Run: headless pygame with SDL's dummy video driver; simulated clock (each Clock.tick advances the game by its frame time, no real sleeping); random seed 0; keys injected as events and as key.get_pressed() state; no mouse input.
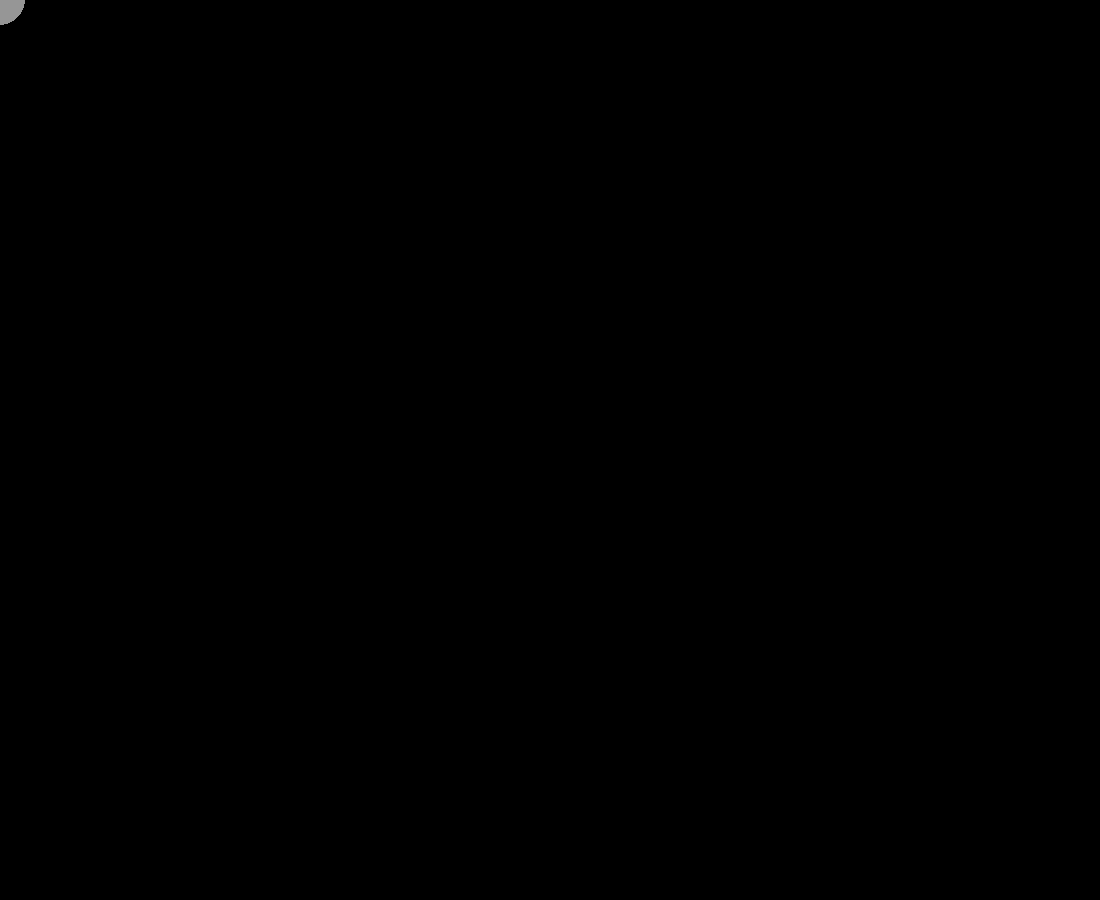
Frame 1 of 4 · flips 1–60 · no input
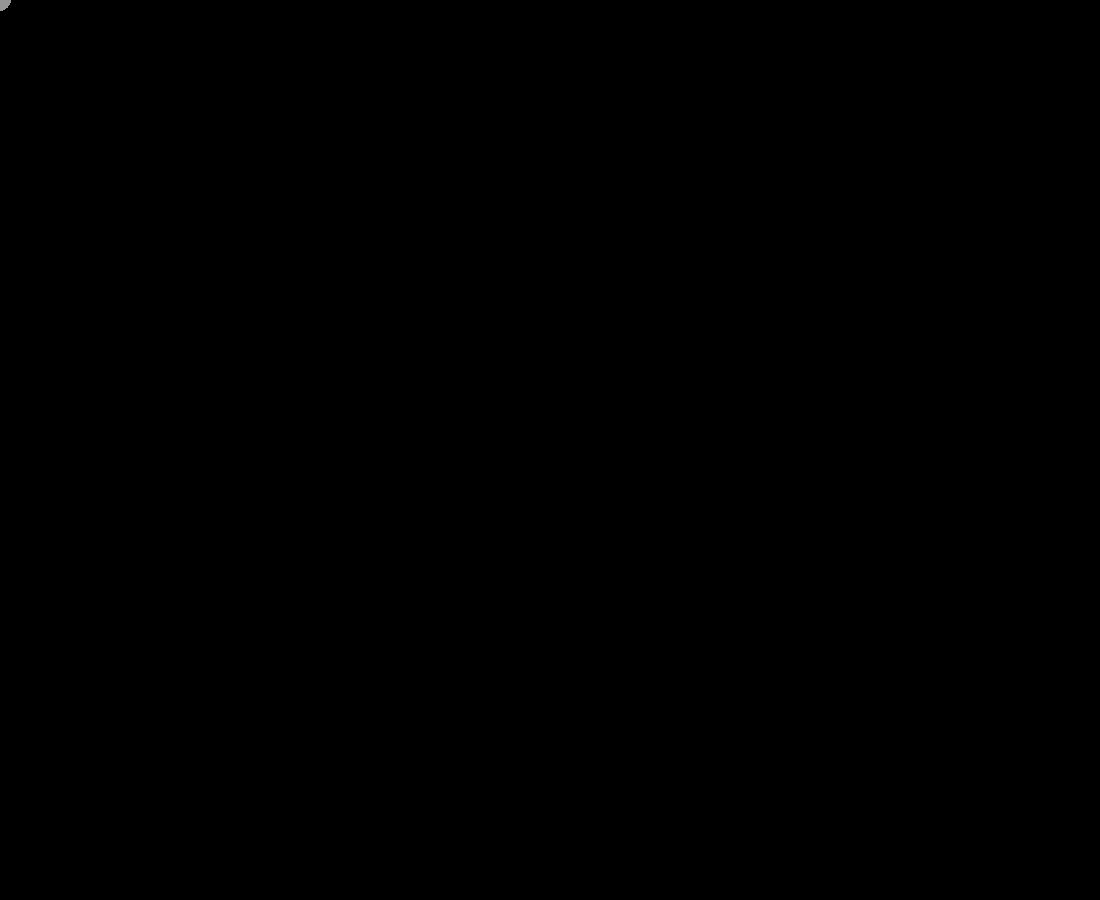
Frame 2 of 4 · flips 61–180 · tapped SPACE, RETURN · held RIGHT (→), D
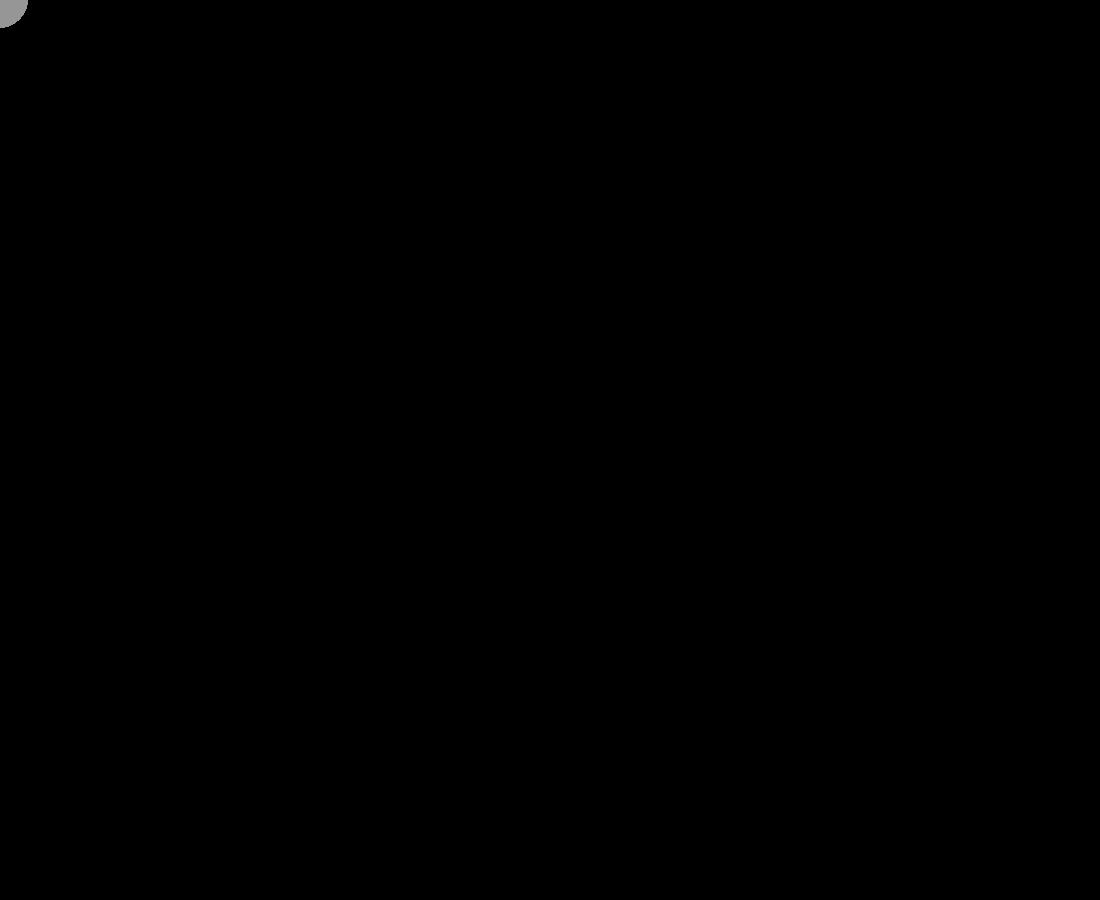
Frame 3 of 4 · flips 181–300 · held DOWN (↓), S
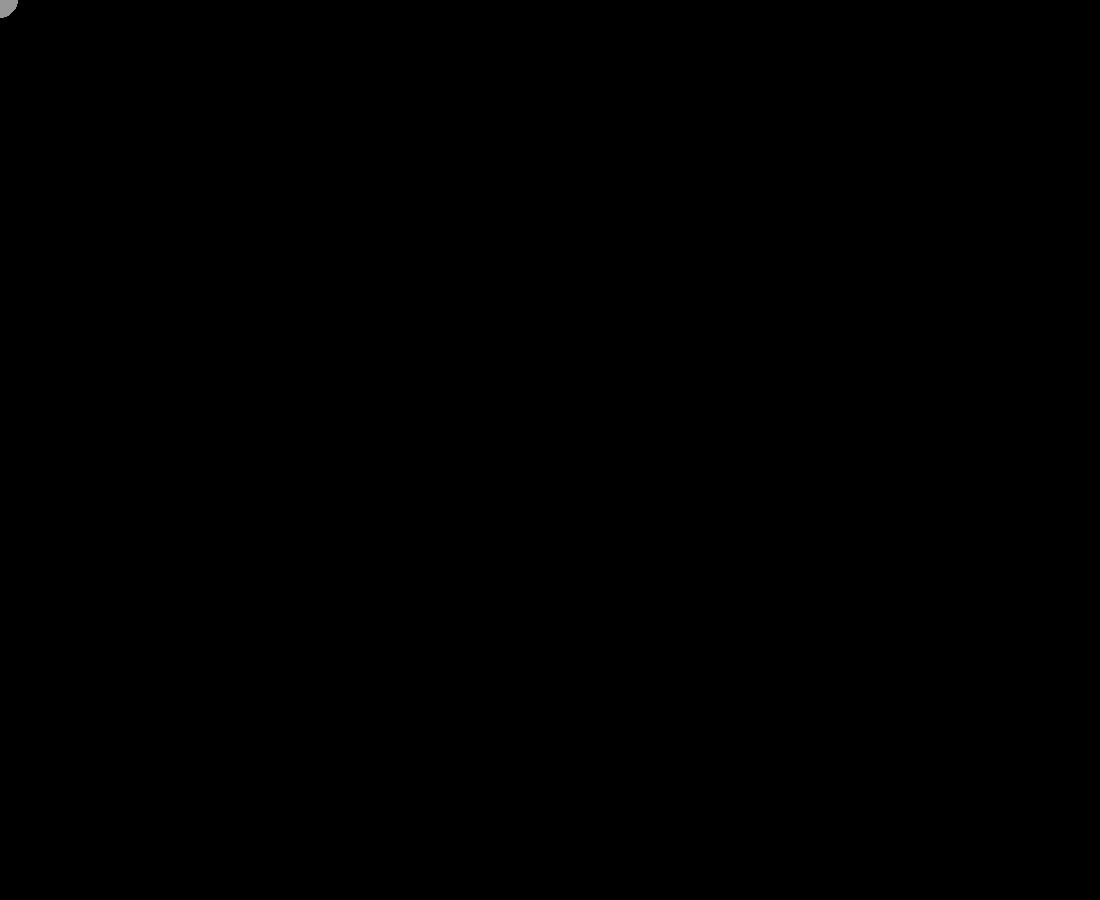
Frame 4 of 4 · flips 301–420 · held LEFT (←), A, UP (↑), W

The pygame program that drew these frames:

import pygame
import random

pygame.init()

screen = pygame.display.set_mode((1100, 900))
pygame.display.set_caption('space_simulation')

class Planet(pygame.sprite.Sprite):
  def __init__(self):
    super().__init__()
    self.all_planets = pygame.sprite.Group()

    pygame.draw.circle(screen, (150, 150, 150), (0, 0), random.randint(10, 60))
    
planet = Planet()
planet.x = random.randint(100, 1000)
planet.y = random.randint(50, 850)
  
Planet().all_planets.add(planet) 

run = True

while run:
  for event in pygame.event.get():
    if event.type == pygame.QUIT:
      run = False
      
  Planet().all_planets.update()
  
  screen.fill((0, 0, 0))

  Planet().all_planets.draw(screen)
  
  #pygame.draw.circle(screen, (150, 150, 150), pos_1, rayon_1)
  #pygame.draw.circle(screen, (150, 150, 150), pos_2, rayon_2)

  pygame.display.flip()
